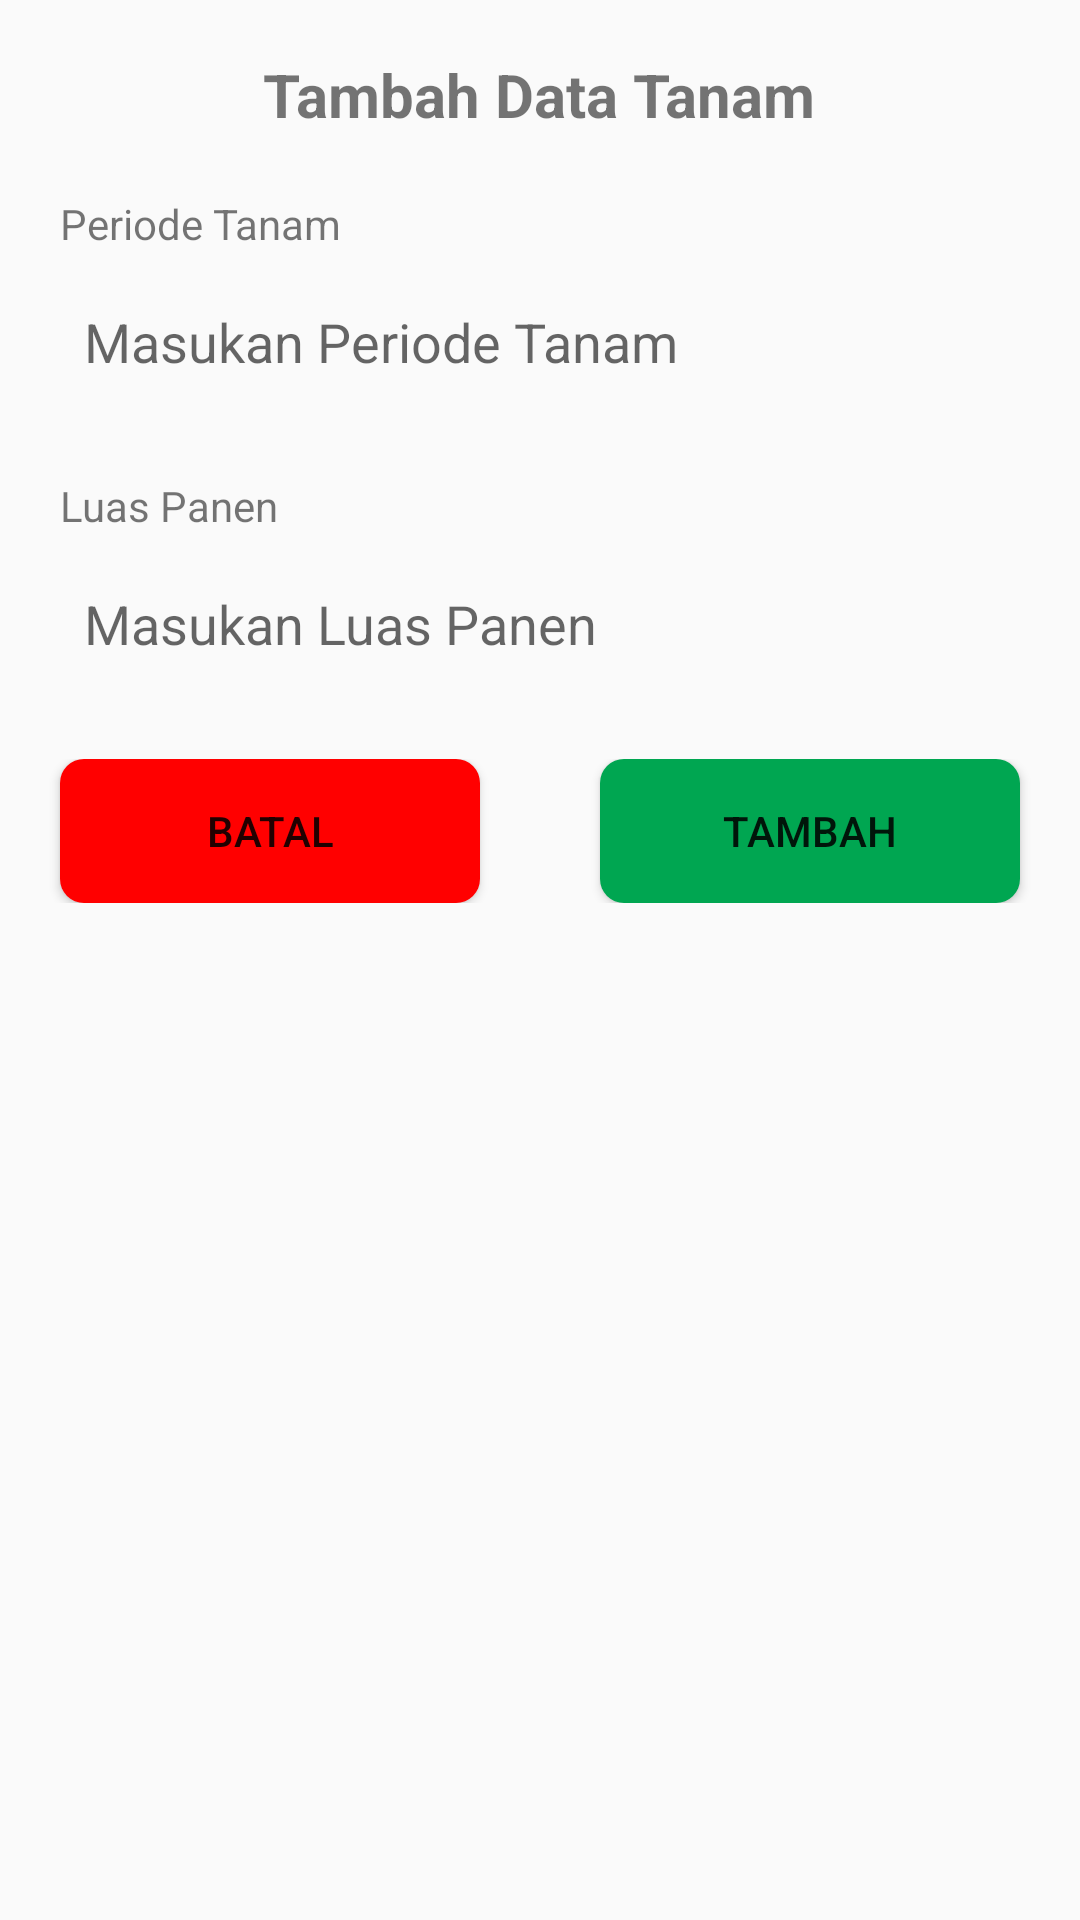

Android layout source for this screen:
<!-- AndroidManifest.xml: application theme Theme.FarmerApp -->
<!-- res/layout/activity_tambah_data.xml -->
<?xml version="1.0" encoding="utf-8"?>
<androidx.constraintlayout.widget.ConstraintLayout xmlns:android="http://schemas.android.com/apk/res/android"
    xmlns:app="http://schemas.android.com/apk/res-auto"
    xmlns:tools="http://schemas.android.com/tools"
    android:layout_width="match_parent"
    android:layout_height="match_parent"
    tools:context=".TambahDataActivity">

    <ScrollView
        android:layout_width="match_parent"
        android:layout_height="match_parent"
        tools:layout_editor_absoluteX="0dp"
        tools:layout_editor_absoluteY="0dp">

        <LinearLayout
            android:layout_width="match_parent"
            android:layout_height="wrap_content"
            android:orientation="vertical">

            <TextView
                android:id="@+id/tv_tambahDataTanam"
                android:layout_width="wrap_content"
                android:layout_height="wrap_content"
                android:layout_gravity="center"
                android:layout_marginTop="18dp"
                android:text="Tambah Data Tanam"
                android:textSize="20sp"
                android:textStyle="bold" />

            <TextView
                android:id="@+id/tv_periodeTanam"
                android:layout_width="wrap_content"
                android:layout_height="wrap_content"
                android:layout_marginStart="20dp"
                android:layout_marginTop="20dp"
                android:text="Periode Tanam" />

            <EditText
                android:id="@+id/et_periodeTanam"
                android:layout_width="match_parent"
                android:layout_height="50dp"
                android:layout_marginHorizontal="20dp"
                android:layout_marginTop="5dp"
                android:background="@drawable/style_edit_text"
                android:hint="Masukan Periode Tanam"
                android:inputType="text"
                android:paddingHorizontal="8dp" />

            <TextView
                android:id="@+id/tv_luasPanen"
                android:layout_width="wrap_content"
                android:layout_height="wrap_content"
                android:layout_marginStart="20dp"
                android:layout_marginTop="20dp"
                android:text="Luas Panen" />

            <EditText
                android:id="@+id/et_luasPanen"
                android:layout_width="match_parent"
                android:layout_height="50dp"
                android:layout_marginHorizontal="20dp"
                android:layout_marginTop="5dp"
                android:background="@drawable/style_edit_text"
                android:hint="Masukan Luas Panen"
                android:inputType="text"
                android:paddingHorizontal="8dp" />


            <LinearLayout
                android:layout_width="match_parent"
                android:layout_height="wrap_content"
                android:layout_below="@+id/tv_luasLahan"
                android:layout_marginVertical="20dp"
                android:orientation="horizontal">

                <Button
                    android:id="@+id/btn_batal"
                    android:layout_width="wrap_content"
                    android:layout_height="wrap_content"
                    android:layout_marginHorizontal="20dp"
                    android:background="@drawable/bg_button_cancel"
                    android:layout_weight="1"
                    android:text="Batal" />

                <Button
                    android:id="@+id/btn_tambah"
                    android:layout_width="wrap_content"
                    android:layout_height="wrap_content"
                    android:layout_marginHorizontal="20dp"
                    android:background="@drawable/bg_button_done"
                    android:layout_weight="1"
                    android:text="Tambah" />
            </LinearLayout>

        </LinearLayout>
    </ScrollView>


</androidx.constraintlayout.widget.ConstraintLayout>
<!-- resources referenced by this layout -->
<resources>
  <!-- drawable bg_button_cancel (drawable) -->
  <?xml version="1.0" encoding="utf-8"?>
  <shape xmlns:android="http://schemas.android.com/apk/res/android">
      <solid android:color="@color/padi_button_hapus"/>
      <corners android:radius="8dp"/>
  </shape>
  <!-- drawable bg_button_done (drawable) -->
  <?xml version="1.0" encoding="utf-8"?>
  <shape xmlns:android="http://schemas.android.com/apk/res/android">
      <solid android:color="@color/padi_button_login"/>
      <corners android:radius="8dp"/>
  </shape>
  <style name="Theme.FarmerApp" parent="Theme.AppCompat.Light.DarkActionBar">
          <item name="colorPrimary">@color/padi_primary</item>
          <item name="colorPrimaryDark">@color/padi_primary_dark</item>
          <item name="colorAccent">@color/padi_accent</item>
  
          
          <item name="colorButtonNormal">@color/padi_button_login</item>
          
      </style>
  <color name="padi_button_hapus">#FF0000</color>
  <color name="padi_button_login">#00A651</color>
  <color name="padi_primary">#00A651</color>
  <color name="padi_primary_dark">#008542</color>
  <color name="padi_accent">#FFD300</color>
</resources>
